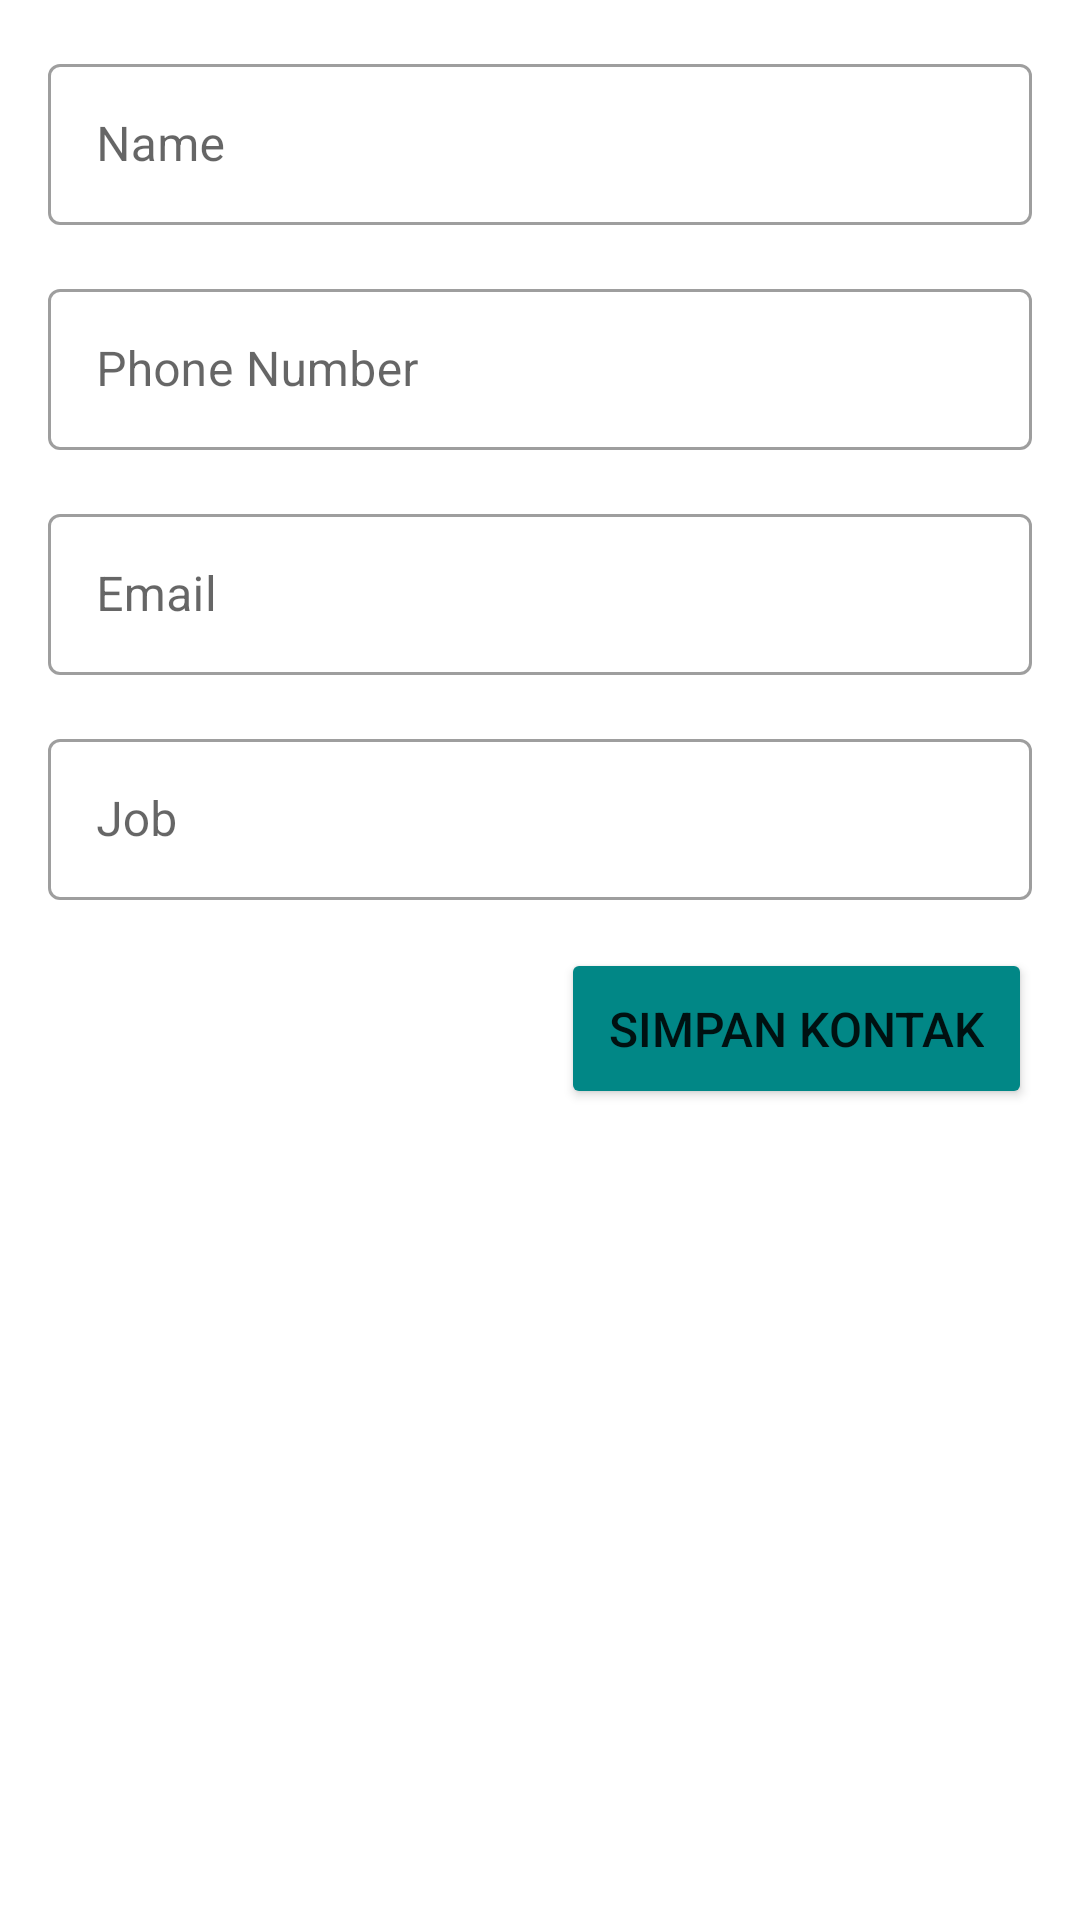

The Android layout XML behind this screen, and the referenced resources:
<!-- AndroidManifest.xml: application theme Theme.PhonebookApps -->
<!-- res/layout/activity_add_contact.xml -->
<?xml version="1.0" encoding="utf-8"?>
<androidx.constraintlayout.widget.ConstraintLayout
    xmlns:android="http://schemas.android.com/apk/res/android"
    xmlns:app="http://schemas.android.com/apk/res-auto"
    xmlns:tools="http://schemas.android.com/tools"
    android:layout_width="match_parent"
    android:layout_height="match_parent"
    android:padding="16dp"
    tools:context=".views.AddContactActivity">

    <com.google.android.material.textfield.TextInputLayout
        android:id="@+id/til_name"
        style="@style/Widget.MaterialComponents.TextInputLayout.OutlinedBox"
        android:layout_width="0dp"
        android:layout_height="wrap_content"
        android:hint="Name"
        app:layout_constraintEnd_toEndOf="parent"
        app:layout_constraintStart_toStartOf="parent"
        app:layout_constraintTop_toTopOf="parent">

        <com.google.android.material.textfield.TextInputEditText
            android:id="@+id/tie_name"
            android:layout_width="match_parent"
            android:layout_height="wrap_content"
            android:inputType="textCapWords"
            android:padding="16dp"
            android:textSize="16sp" />

    </com.google.android.material.textfield.TextInputLayout>

    <com.google.android.material.textfield.TextInputLayout
        android:id="@+id/til_phone"
        style="@style/Widget.MaterialComponents.TextInputLayout.OutlinedBox"
        android:layout_width="0dp"
        android:layout_height="wrap_content"
        android:layout_marginTop="16dp"
        android:hint="Phone Number"
        app:layout_constraintEnd_toEndOf="parent"
        app:layout_constraintStart_toStartOf="parent"
        app:layout_constraintTop_toBottomOf="@id/til_name">

        <com.google.android.material.textfield.TextInputEditText
            android:id="@+id/tie_phone"
            android:layout_width="match_parent"
            android:layout_height="wrap_content"
            android:inputType="phone"
            android:padding="16dp"
            android:textSize="16sp" />

    </com.google.android.material.textfield.TextInputLayout>

    <com.google.android.material.textfield.TextInputLayout
        android:id="@+id/til_email"
        style="@style/Widget.MaterialComponents.TextInputLayout.OutlinedBox"
        android:layout_width="0dp"
        android:layout_height="wrap_content"
        android:layout_marginTop="16dp"
        android:hint="Email"
        app:layout_constraintEnd_toEndOf="parent"
        app:layout_constraintStart_toStartOf="parent"
        app:layout_constraintTop_toBottomOf="@id/til_phone">

        <com.google.android.material.textfield.TextInputEditText
            android:id="@+id/tie_email"
            android:layout_width="match_parent"
            android:layout_height="wrap_content"
            android:inputType="textEmailAddress"
            android:padding="16dp"
            android:textSize="16sp" />

    </com.google.android.material.textfield.TextInputLayout>

    <com.google.android.material.textfield.TextInputLayout
        android:id="@+id/til_job"
        style="@style/Widget.MaterialComponents.TextInputLayout.OutlinedBox"
        android:layout_width="0dp"
        android:layout_height="wrap_content"
        android:layout_marginTop="16dp"
        android:hint="Job"
        app:layout_constraintEnd_toEndOf="parent"
        app:layout_constraintStart_toStartOf="parent"
        app:layout_constraintTop_toBottomOf="@id/til_email"
        >

        <com.google.android.material.textfield.TextInputEditText
            android:id="@+id/tie_job"
            android:layout_width="match_parent"
            android:layout_height="wrap_content"
            android:padding="16dp"
            android:textSize="16sp" />

    </com.google.android.material.textfield.TextInputLayout>

    <Button
        android:layout_marginTop="16dp"
        android:id="@+id/btn_add"
        android:layout_width="0dp"
        android:layout_height="wrap_content"
        android:layout_marginBottom="16dp"
        android:backgroundTint="@color/teal_700"
        android:padding="16dp"
        android:text="simpan kontak"
        android:textSize="16sp"
        app:layout_constraintTop_toBottomOf="@id/til_job"
        app:layout_constraintEnd_toEndOf="parent"
         />
</androidx.constraintlayout.widget.ConstraintLayout>
<!-- resources referenced by this layout -->
<resources>
  <style name="Theme.PhonebookApps" parent="Theme.MaterialComponents.DayNight.DarkActionBar">
          
          <item name="colorPrimary">@color/purple_500</item>
          <item name="colorPrimaryVariant">@color/purple_700</item>
          <item name="colorOnPrimary">@color/white</item>
          
          <item name="colorSecondary">@color/teal_200</item>
          <item name="colorSecondaryVariant">@color/teal_700</item>
          <item name="colorOnSecondary">@color/black</item>
          
          <item name="android:statusBarColor" tools:targetApi="l">?attr/colorPrimaryVariant</item>
          
      </style>
  <!-- not gathered from this repository: default colours our renderer supplied (Android Studio template values) -->
  <color name="purple_500">#FF6200EE</color>
  <color name="purple_700">#FF3700B3</color>
  <color name="teal_200">#FF03DAC5</color>
  <color name="teal_700">#FF018786</color>
  <color name="black">#FF000000</color>
  <color name="white">#FFFFFFFF</color>
</resources>
